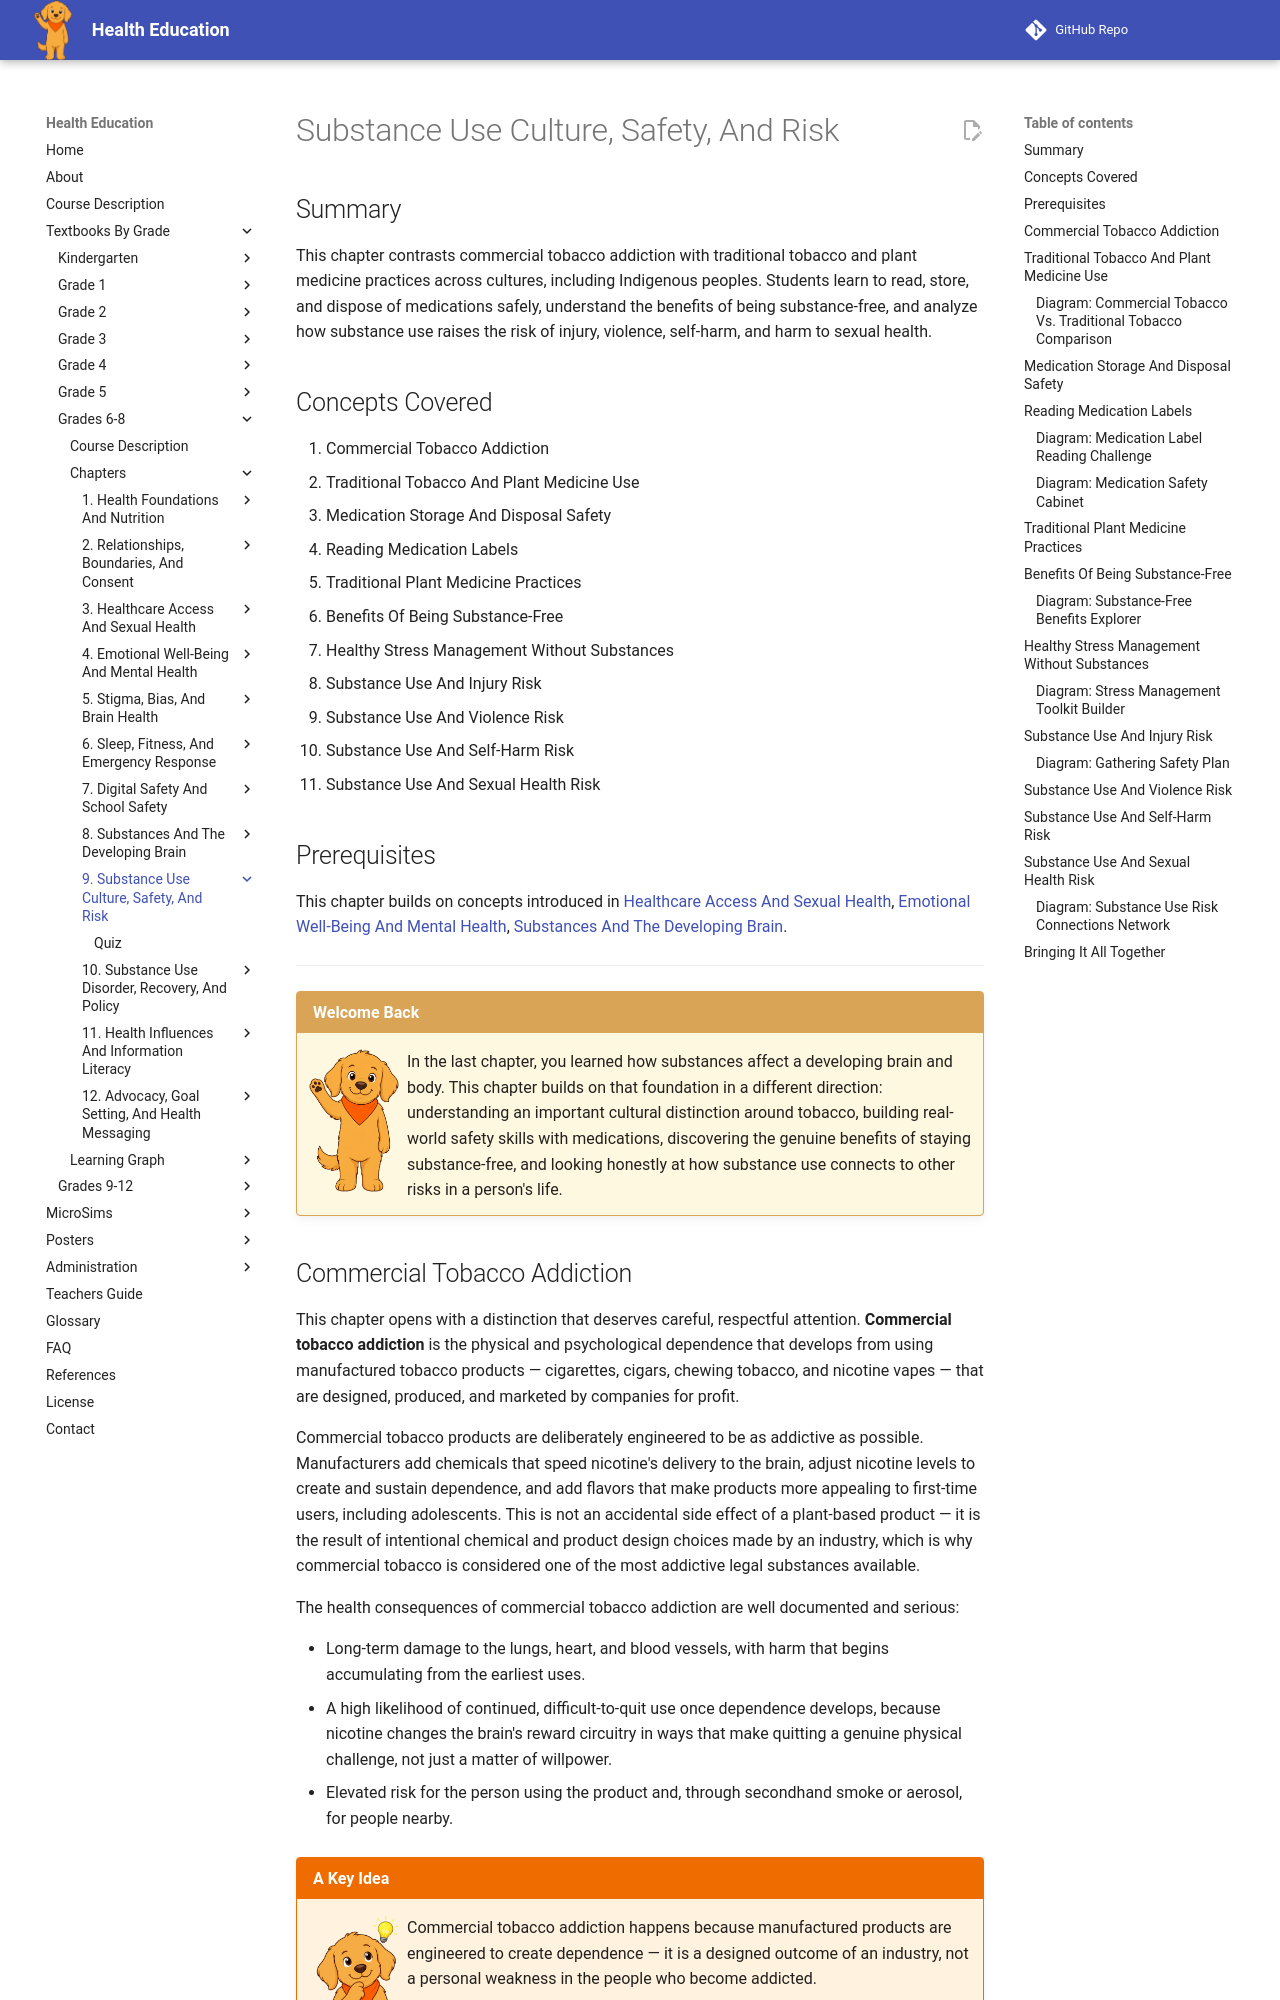

repository: dmccreary/health-education · page: bands/grade-6-8/chapters/09-substance-use-culture-safety-and-risk/index.html · generator: mkdocs

---
title: Substance Use Culture, Safety, and Risk
description: Grade 6-8 chapter distinguishing commercial tobacco addiction from traditional tobacco and plant medicine practices, covering medication storage/disposal safety and label reading, the benefits of being substance-free and healthy stress management, and how substance use raises the risk of injury, violence, self-harm, and harm to sexual health.
generated_by: claude skill chapter-content-generator
date: 2026-07-06 17:46:57
version: 0.09
---

# Substance Use Culture, Safety, And Risk

## Summary

This chapter contrasts commercial tobacco addiction with traditional tobacco and plant medicine practices across cultures, including Indigenous peoples. Students learn to read, store, and dispose of medications safely, understand the benefits of being substance-free, and analyze how substance use raises the risk of injury, violence, self-harm, and harm to sexual health.

## Concepts Covered

1. Commercial Tobacco Addiction
2. Traditional Tobacco And Plant Medicine Use
3. Medication Storage And Disposal Safety
4. Reading Medication Labels
5. Traditional Plant Medicine Practices
6. Benefits Of Being Substance-Free
7. Healthy Stress Management Without Substances
8. Substance Use And Injury Risk
9. Substance Use And Violence Risk
10. Substance Use And Self-Harm Risk
11. Substance Use And Sexual Health Risk

## Prerequisites

This chapter builds on concepts introduced in [Healthcare Access And Sexual Health](../03-healthcare-access-and-sexual-health/index.md), [Emotional Well-Being And Mental Health](../04-emotional-well-being-and-mental-health/index.md), [Substances And The Developing Brain](../08-substances-and-the-developing-brain/index.md).

---

!!! mascot-welcome "Welcome Back"
    ![Scout sitting calmly, ready to listen](../../../../img/mascot/welcome.png){ class="mascot-admonition-img" }
    In the last chapter, you learned how substances affect a developing brain and body. This chapter builds on that foundation in a different direction: understanding an important cultural distinction around tobacco, building real-world safety skills with medications, discovering the genuine benefits of staying substance-free, and looking honestly at how substance use connects to other risks in a person's life.

## Commercial Tobacco Addiction

This chapter opens with a distinction that deserves careful, respectful attention. **Commercial tobacco addiction** is the physical and psychological dependence that develops from using manufactured tobacco products — cigarettes, cigars, chewing tobacco, and nicotine vapes — that are designed, produced, and marketed by companies for profit.

Commercial tobacco products are deliberately engineered to be as addictive as possible. Manufacturers add chemicals that speed nicotine's delivery to the brain, adjust nicotine levels to create and sustain dependence, and add flavors that make products more appealing to first-time users, including adolescents. This is not an accidental side effect of a plant-based product — it is the result of intentional chemical and product design choices made by an industry, which is why commercial tobacco is considered one of the most addictive legal substances available.

The health consequences of commercial tobacco addiction are well documented and serious:

- Long-term damage to the lungs, heart, and blood vessels, with harm that begins accumulating from the earliest uses.
- A high likelihood of continued, difficult-to-quit use once dependence develops, because nicotine changes the brain's reward circuitry in ways that make quitting a genuine physical challenge, not just a matter of willpower.
- Elevated risk for the person using the product and, through secondhand smoke or aerosol, for people nearby.

!!! mascot-thinking "A Key Idea"
    ![Scout thinking carefully](../../../../img/mascot/thinking.png){ class="mascot-admonition-img" }
    Commercial tobacco addiction happens because manufactured products are engineered to create dependence — it is a designed outcome of an industry, not a personal weakness in the people who become addicted.
